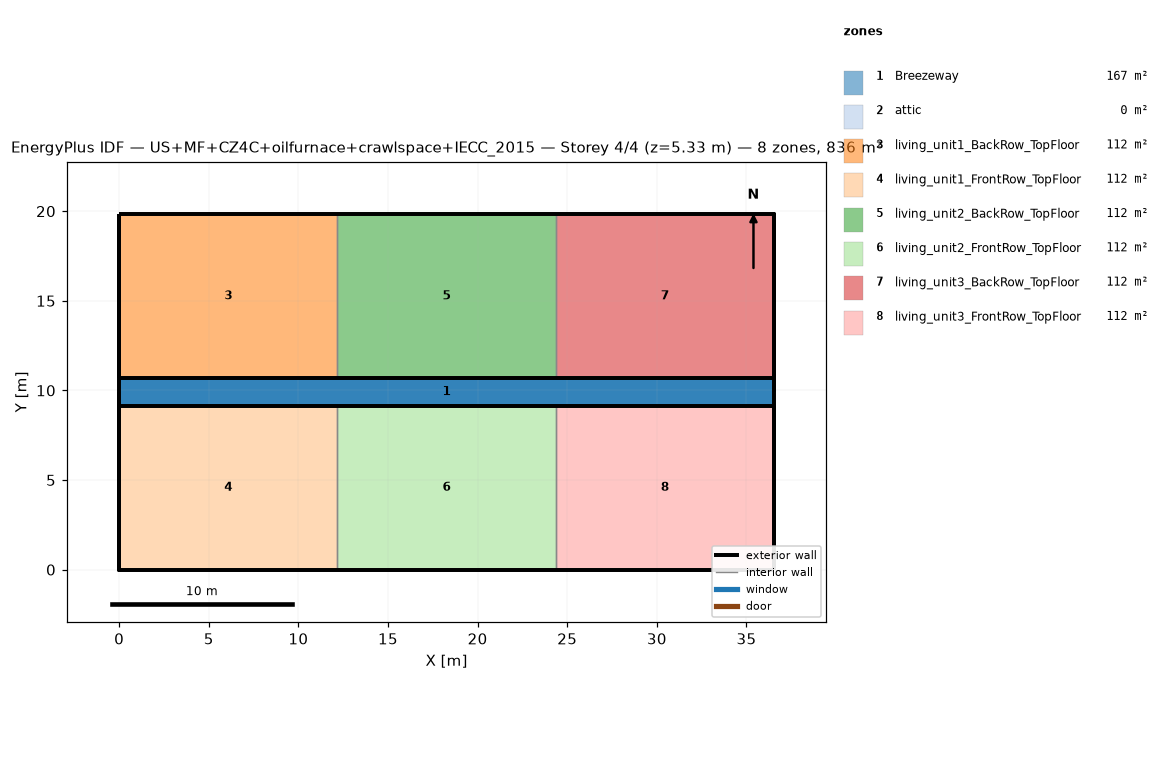
=== STOREY PLAN SPEC (per zone: floor XY polygon, exterior-wall plan segments, windows/doors) ===
zone 1: Breezeway  (167.0 m²)
  floor: (36.54, 9.16) (0.00, 9.16) (0.00, 10.68) (36.54, 10.68)
  floor: (36.54, 9.16) (0.00, 9.16) (0.00, 10.68) (36.54, 10.68)
  floor: (36.54, 9.16) (0.00, 9.16) (0.00, 10.68) (36.54, 10.68)
zone 2: attic  (0.0 m²)
  exterior wall: (36.54, 0.00) – (36.54, 19.84) – (36.54, 9.92)  [29.8 m]
  exterior wall: (0.00, 19.84) – (0.00, 0.00) – (0.00, 9.92)  [29.8 m]
zone 3: living_unit1_BackRow_TopFloor  (111.5 m²)
  floor: (12.18, 10.68) (0.00, 10.68) (0.00, 19.84) (12.18, 19.84)
  exterior wall: (12.18, 19.84) – (0.00, 19.84)  [12.2 m]
  exterior wall: (0.00, 19.84) – (0.00, 10.68)  [9.2 m]
  exterior wall: (0.00, 10.68) – (12.18, 10.68)  [12.2 m]
  interior walls: 1
zone 4: living_unit1_FrontRow_TopFloor  (111.5 m²)
  floor: (12.18, 0.00) (0.00, 0.00) (0.00, 9.16) (12.18, 9.16)
  exterior wall: (0.00, 0.00) – (12.18, 0.00)  [12.2 m]
  exterior wall: (0.00, 9.16) – (0.00, 0.00)  [9.2 m]
  exterior wall: (12.18, 9.16) – (0.00, 9.16)  [12.2 m]
  interior walls: 1
zone 5: living_unit2_BackRow_TopFloor  (111.5 m²)
  floor: (24.36, 10.68) (12.18, 10.68) (12.18, 19.84) (24.36, 19.84)
  exterior wall: (12.18, 10.68) – (24.36, 10.68)  [12.2 m]
  exterior wall: (24.36, 19.84) – (12.18, 19.84)  [12.2 m]
  interior walls: 2
zone 6: living_unit2_FrontRow_TopFloor  (111.5 m²)
  floor: (24.36, 0.00) (12.18, 0.00) (12.18, 9.16) (24.36, 9.16)
  exterior wall: (12.18, 0.00) – (24.36, 0.00)  [12.2 m]
  exterior wall: (24.36, 9.16) – (12.18, 9.16)  [12.2 m]
  interior walls: 2
zone 7: living_unit3_BackRow_TopFloor  (111.5 m²)
  floor: (36.54, 10.68) (24.36, 10.68) (24.36, 19.84) (36.54, 19.84)
  exterior wall: (36.54, 10.68) – (36.54, 19.84)  [9.2 m]
  exterior wall: (36.54, 19.84) – (24.36, 19.84)  [12.2 m]
  exterior wall: (24.36, 10.68) – (36.54, 10.68)  [12.2 m]
  interior walls: 1
zone 8: living_unit3_FrontRow_TopFloor  (111.5 m²)
  floor: (36.54, 0.00) (24.36, 0.00) (24.36, 9.16) (36.54, 9.16)
  exterior wall: (24.36, 0.00) – (36.54, 0.00)  [12.2 m]
  exterior wall: (36.54, 0.00) – (36.54, 9.16)  [9.2 m]
  exterior wall: (36.54, 9.16) – (24.36, 9.16)  [12.2 m]
  interior walls: 1

=== DERIVED (storey summary) ===
Building: US+MF+CZ4C+oilfurnace+crawlspace+IECC_2015
Storey: 4 of 4  (floor level z = 5.33 m)
Storey gross floor area: 836.2 m²
Zones on this storey: 8
  - Breezeway: floor 167.0 m²
  - attic: floor 0.0 m²; exterior wall 59.5 m (81.9 m²); WWR 0.0%
  - living_unit1_BackRow_TopFloor: floor 111.5 m²; exterior wall 33.5 m (86.9 m²); WWR 0.0%
  - living_unit1_FrontRow_TopFloor: floor 111.5 m²; exterior wall 33.5 m (86.9 m²); WWR 0.0%
  - living_unit2_BackRow_TopFloor: floor 111.5 m²; exterior wall 24.4 m (63.1 m²); WWR 0.0%
  - living_unit2_FrontRow_TopFloor: floor 111.5 m²; exterior wall 24.4 m (63.1 m²); WWR 0.0%
  - living_unit3_BackRow_TopFloor: floor 111.5 m²; exterior wall 33.5 m (86.9 m²); WWR 0.0%
  - living_unit3_FrontRow_TopFloor: floor 111.5 m²; exterior wall 33.5 m (86.9 m²); WWR 0.0%
Zone adjacency (shared interzone walls):
  - living_unit1_BackRow_TopFloor ↔ living_unit2_BackRow_TopFloor
  - living_unit1_FrontRow_TopFloor ↔ living_unit2_FrontRow_TopFloor
  - living_unit2_BackRow_TopFloor ↔ living_unit3_BackRow_TopFloor
  - living_unit2_FrontRow_TopFloor ↔ living_unit3_FrontRow_TopFloor